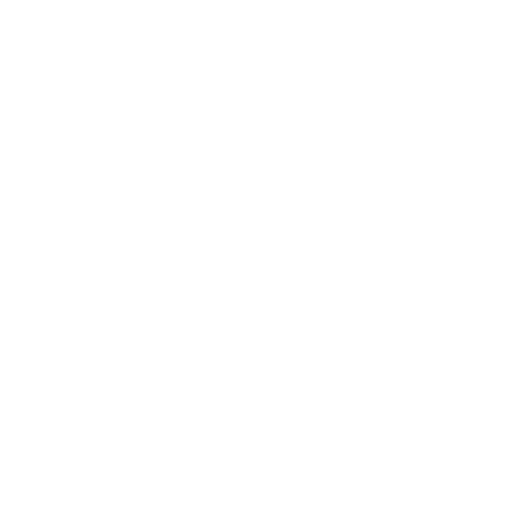
t = 0.00 s
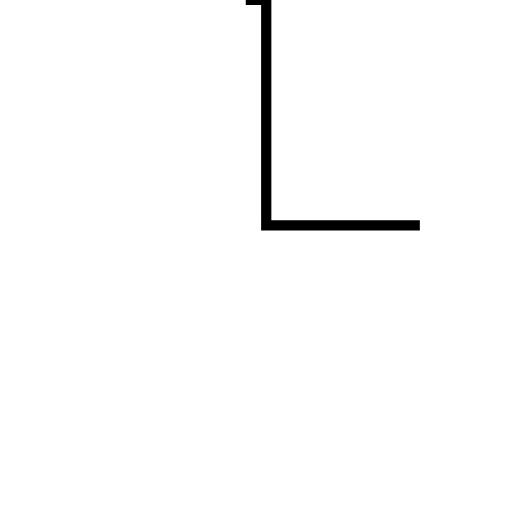
t = 1.17 s
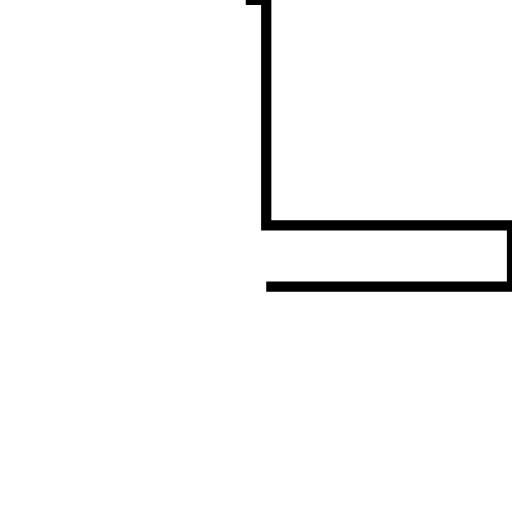
t = 2.34 s
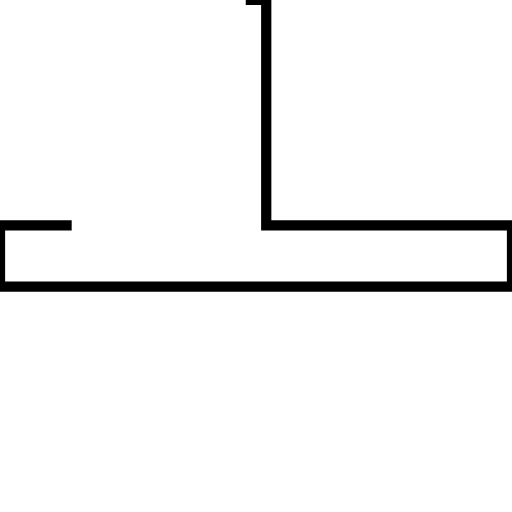
t = 3.51 s
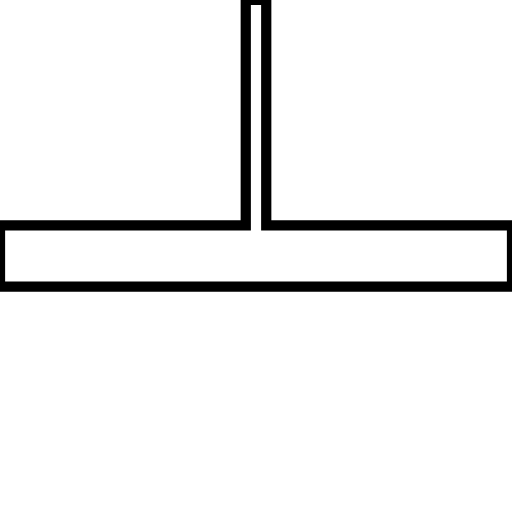
t = 4.68 s

The animated SVG that drew these frames (rendered in a browser with its animation timeline set to each time). Animation: 1 SMIL element (animate=1); one cycle of 4.68 s.

<?xml version='1.0' encoding='utf-8'?>
<svg viewBox="0.0 -6.0 50.0 50.0" version="1.1" xmlns="http://www.w3.org/2000/svg"><rect x="-1000" y="-1000" width="2000" height="2000" stroke="white" fill="white" /><g style="fill:none;stroke:#000000;stroke-width:1"><path d="M 24.0 -44.0 L 26.0 -44.0 L 26.0 -22.0 L 50.0 -22.0 L 50.0 -16.0 L 0.0 -16.0 L 0.0 -22.0 L 24.0 -22.0 Z" transform="translate(0.0 38.0)" stroke-dasharray="156.0" stroke-dashoffset="156.0"><animate attributeName="stroke-dashoffset" from="156.0" to="0" dur="4.68s" begin="0s" fill="freeze" /></path></g></svg>
